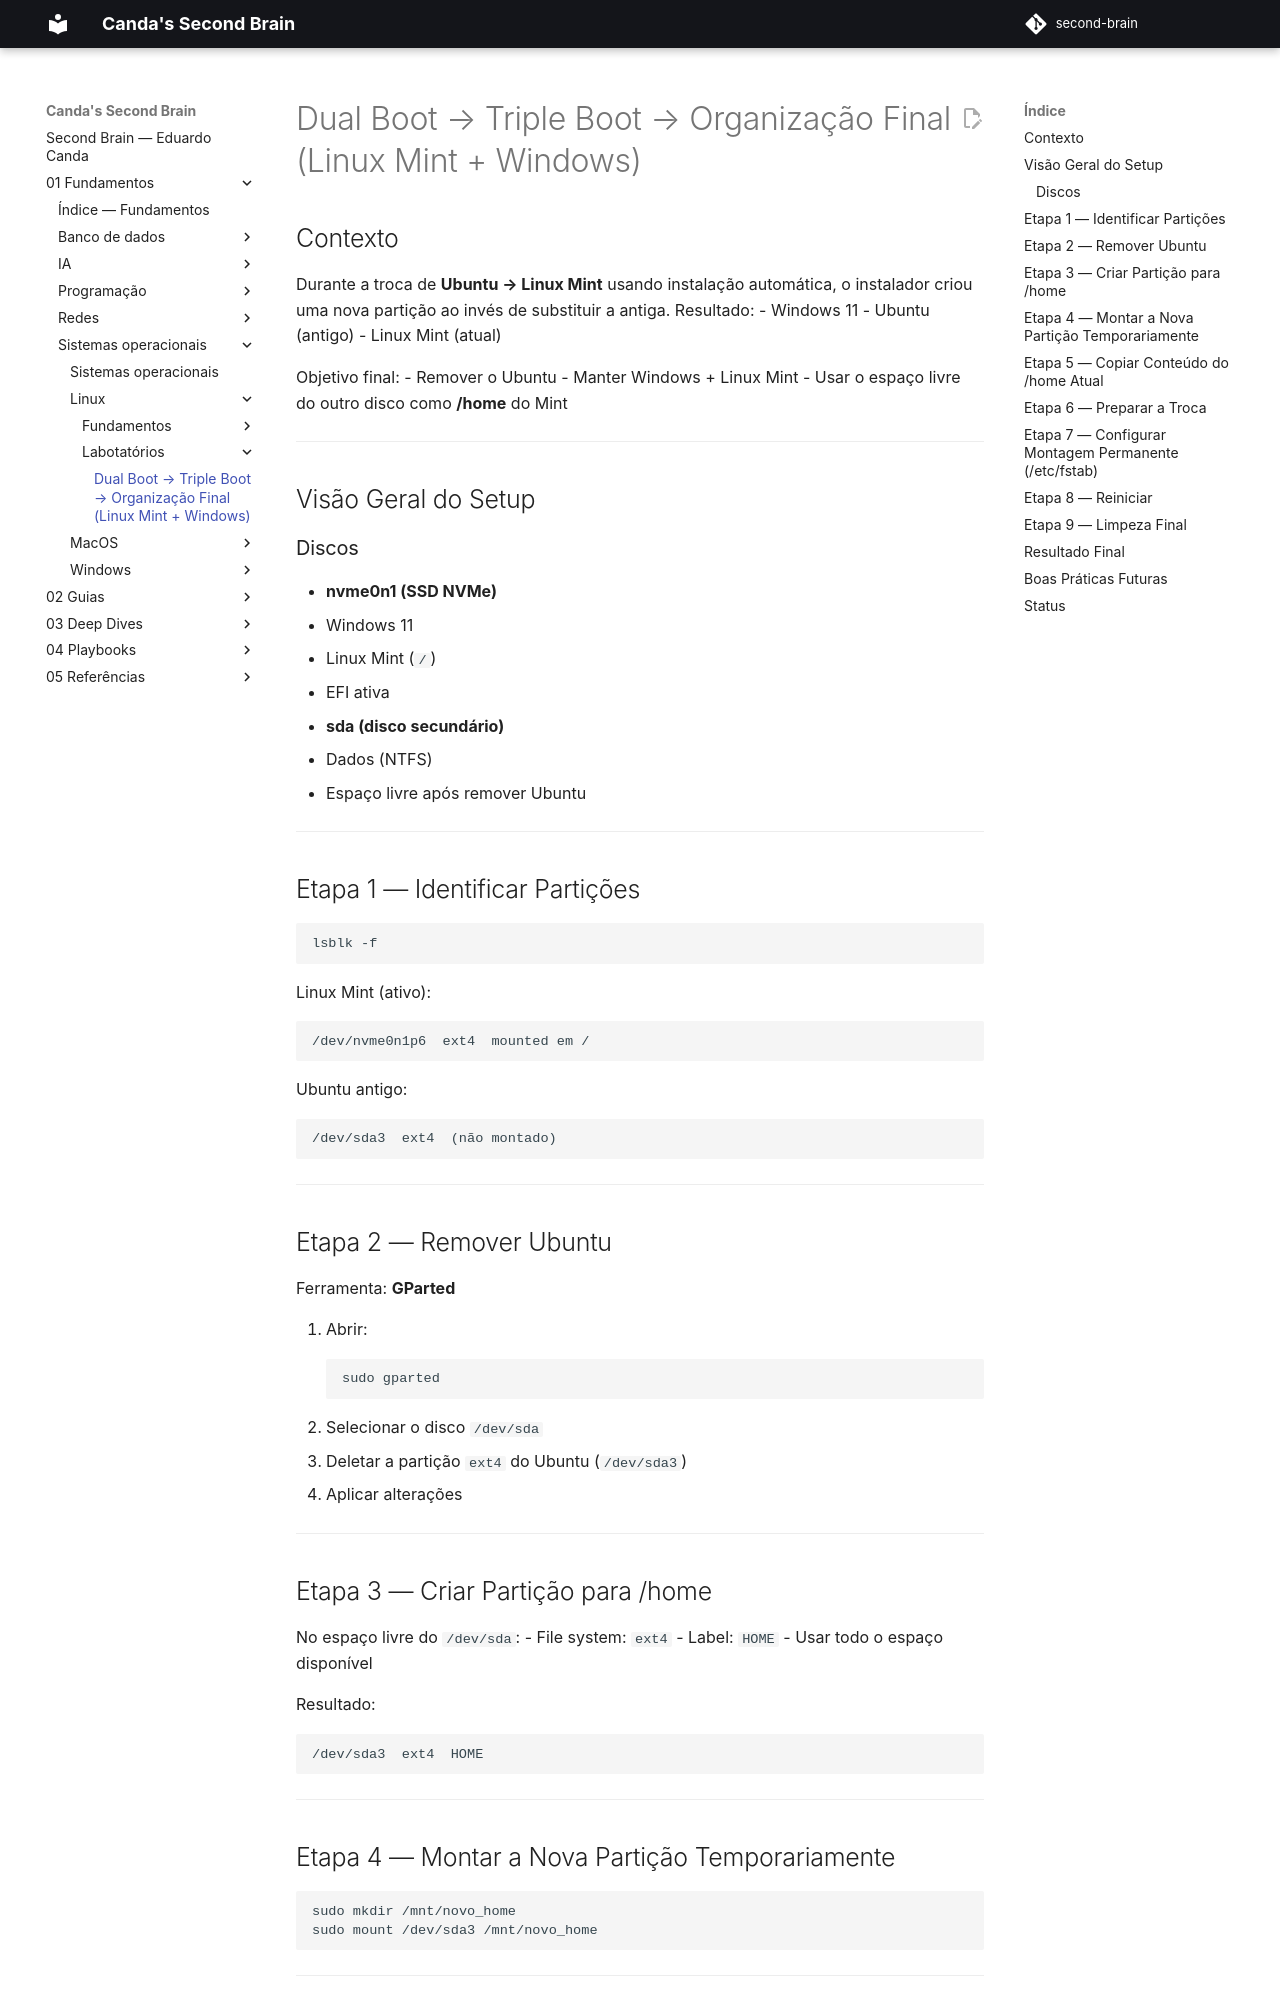

repository: EduardoCanda/second-brain · page: 01 - Fundamentos/Sistemas operacionais/Linux/Labotatórios/dual_boot_→_triple_boot_→_organizacao_final_mint_windows/index.html · generator: mkdocs

# Dual Boot → Triple Boot → Organização Final (Linux Mint + Windows)

## Contexto
Durante a troca de **Ubuntu → Linux Mint** usando instalação automática, o instalador criou uma nova partição ao invés de substituir a antiga. Resultado:
- Windows 11
- Ubuntu (antigo)
- Linux Mint (atual)

Objetivo final:
- Remover o Ubuntu
- Manter Windows + Linux Mint
- Usar o espaço livre do outro disco como **/home** do Mint

---

## Visão Geral do Setup

### Discos
- **nvme0n1 (SSD NVMe)**
  - Windows 11
  - Linux Mint (`/`)
  - EFI ativa

- **sda (disco secundário)**
  - Dados (NTFS)
  - Espaço livre após remover Ubuntu

---

## Etapa 1 — Identificar Partições

```bash
lsblk -f
```

Linux Mint (ativo):
```text
/dev/nvme0n1p6  ext4  mounted em /
```

Ubuntu antigo:
```text
/dev/sda3  ext4  (não montado)
```

---

## Etapa 2 — Remover Ubuntu

Ferramenta: **GParted**

1. Abrir:
```bash
sudo gparted
```
2. Selecionar o disco `/dev/sda`
3. Deletar a partição `ext4` do Ubuntu (`/dev/sda3`)
4. Aplicar alterações

---

## Etapa 3 — Criar Partição para /home

No espaço livre do `/dev/sda`:
- File system: `ext4`
- Label: `HOME`
- Usar todo o espaço disponível

Resultado:
```text
/dev/sda3  ext4  HOME
```

---
